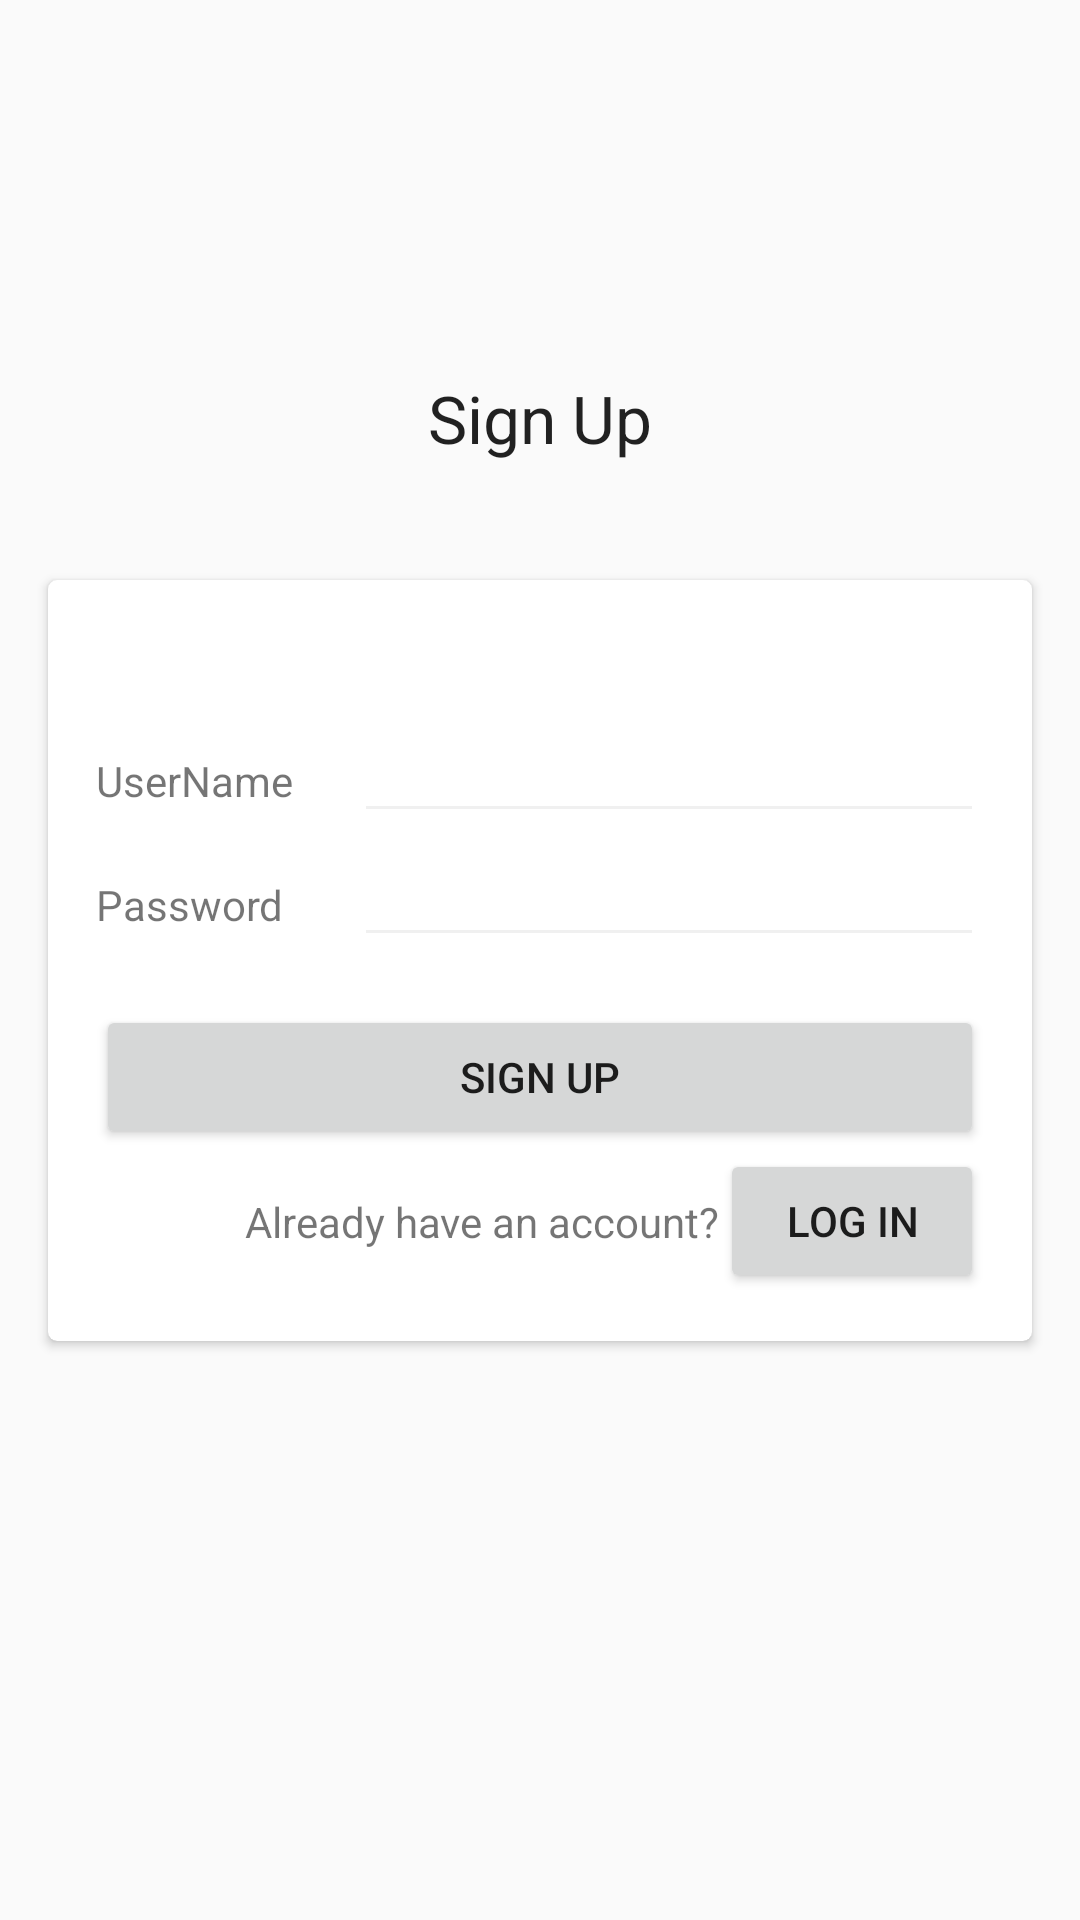

The Android layout XML behind this screen, and the referenced resources:
<!-- AndroidManifest.xml: application theme AppTheme -->
<!-- res/layout/activity_registration.xml -->
<?xml version="1.0" encoding="utf-8"?>
<androidx.constraintlayout.widget.ConstraintLayout xmlns:android="http://schemas.android.com/apk/res/android"
    xmlns:app="http://schemas.android.com/apk/res-auto"
    xmlns:tools="http://schemas.android.com/tools"
    android:layout_width="match_parent"
    android:layout_height="match_parent"
    tools:context=".features.todo.presentation.registration.RegistrationActivity">

    <TextView
        android:id="@+id/txt_login_msg"
        android:layout_width="wrap_content"
        android:layout_height="wrap_content"
        android:text="@string/sign_up"
        android:textAppearance="@style/TextAppearance.AppCompat.Large"
        app:layout_constraintBottom_toTopOf="@+id/crd_login"
        app:layout_constraintEnd_toEndOf="parent"
        app:layout_constraintStart_toStartOf="parent"
        app:layout_constraintTop_toTopOf="parent"
        app:layout_constraintVertical_bias="0.761" />

    <androidx.cardview.widget.CardView
        android:id="@+id/crd_login"
        android:layout_width="match_parent"
        android:layout_height="wrap_content"
        android:layout_margin="16dp"
        android:defaultFocusHighlightEnabled="true"
        app:cardCornerRadius="3dp"
        app:layout_constraintBottom_toBottomOf="parent"
        app:layout_constraintEnd_toEndOf="parent"
        app:layout_constraintLeft_toLeftOf="parent"
        app:layout_constraintRight_toRightOf="parent"
        app:layout_constraintStart_toStartOf="parent"
        app:layout_constraintTop_toTopOf="parent">

        <androidx.constraintlayout.widget.ConstraintLayout
            android:layout_width="match_parent"
            android:layout_height="match_parent"
            android:padding="16dp">

            <TextView
                android:id="@+id/txt_error"
                android:layout_width="match_parent"
                android:layout_height="wrap_content"
                android:layout_marginBottom="16dp"
                android:textAlignment="center"
                android:textColor="@color/colorAccent"
                android:visibility="gone"
                app:layout_constraintBottom_toTopOf="@+id/txt_login_username"
                app:layout_constraintStart_toStartOf="parent"
                app:layout_constraintTop_toTopOf="parent" />

            <TextView
                android:id="@+id/txt_login_username"
                android:layout_width="wrap_content"
                android:layout_height="wrap_content"
                android:text="@string/username"
                app:layout_constraintBottom_toBottomOf="@+id/txt_login_password"
                app:layout_constraintTop_toTopOf="parent" />

            <EditText
                android:id="@+id/edt_login_username"
                android:layout_width="wrap_content"
                android:layout_height="wrap_content"
                android:ems="10"
                android:inputType="textPersonName"
                android:text=""
                app:layout_constraintBaseline_toBaselineOf="@+id/txt_login_username"
                app:layout_constraintStart_toEndOf="@+id/txt_login_username"
                app:layout_constraintStart_toStartOf="@+id/edt_login_password" />

            <TextView
                android:id="@+id/txt_login_password"
                android:layout_width="wrap_content"
                android:layout_height="wrap_content"
                android:text="@string/password"
                app:layout_constraintBaseline_toBaselineOf="@+id/edt_login_password"
                app:layout_constraintStart_toStartOf="parent"
                app:layout_constraintTop_toBottomOf="@+id/txt_login_username" />


            <EditText
                android:id="@+id/edt_login_password"
                android:layout_width="wrap_content"
                android:layout_height="wrap_content"
                android:ems="10"
                android:inputType="textPassword"
                app:layout_constraintEnd_toEndOf="parent"
                app:layout_constraintTop_toBottomOf="@+id/edt_login_username" />

            <Button
                android:id="@+id/btn_signup"
                android:layout_width="match_parent"
                android:layout_height="wrap_content"
                android:layout_marginTop="16dp"
                android:text="@string/sign_up"
                app:layout_constraintEnd_toEndOf="@+id/txt_signup"
                app:layout_constraintEnd_toStartOf="parent"
                app:layout_constraintStart_toStartOf="parent"
                app:layout_constraintTop_toBottomOf="@+id/edt_login_password" />

            <TextView
                android:id="@+id/txt_signup"
                android:layout_width="wrap_content"
                android:layout_height="wrap_content"
                android:text="@string/already_have_an_account"
                app:layout_constraintBottom_toBottomOf="parent"
                app:layout_constraintEnd_toStartOf="@+id/btn_login"
                app:layout_constraintTop_toBottomOf="@+id/btn_signup" />

            <Button
                android:id="@+id/btn_login"
                android:layout_width="wrap_content"
                android:layout_height="wrap_content"
                android:text="@string/log_in"
                app:layout_constraintEnd_toEndOf="parent"
                app:layout_constraintTop_toBottomOf="@+id/btn_signup" />


        </androidx.constraintlayout.widget.ConstraintLayout>


    </androidx.cardview.widget.CardView>

</androidx.constraintlayout.widget.ConstraintLayout>
<!-- resources referenced by this layout -->
<resources>
  <color name="colorAccent">#03DAC5</color>
  <string name="already_have_an_account">Already have an account?</string>
  <string name="log_in">Log In</string>
  <string name="password">Password</string>
  <string name="sign_up">Sign Up</string>
  <string name="username">UserName</string>
  <style name="AppTheme" parent="Theme.AppCompat.Light.DarkActionBar">
          
          <item name="colorPrimary">@color/colorPrimary</item>
          <item name="colorPrimaryDark">@color/colorPrimaryDark</item>
          <item name="colorAccent">@color/colorAccent</item>
          <item name="colorControlNormal">@color/colorBackground</item>
      </style>
  <color name="colorPrimary">#6200EE</color>
  <color name="colorPrimaryDark">#3700B3</color>
  <color name="colorBackground">#f0f0f0</color>
</resources>
